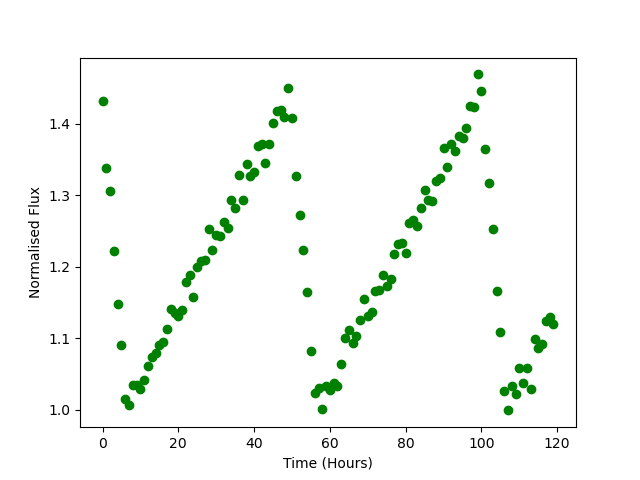

Values plotted in this chart, from the file beside it:
Time, Flux
0.0, 1.432
1.0, 1.338
2.0, 1.306
3.0, 1.222
4.0, 1.148
5.0, 1.09
6.0, 1.014
7.0, 1.006
8.0, 1.034
9.0, 1.034
10.0, 1.028
11.0, 1.042
12.0, 1.061
13.0, 1.074
14.0, 1.079
15.0, 1.09
16.0, 1.095
17.0, 1.113
18.0, 1.141
19.0, 1.135
20.0, 1.131
21.0, 1.14
22.0, 1.178
23.0, 1.188
24.0, 1.157
25.0, 1.199
26.0, 1.208
27.0, 1.21
28.0, 1.253
29.0, 1.223
30.0, 1.245
31.0, 1.244
32.0, 1.263
33.0, 1.254
34.0, 1.293
35.0, 1.282
36.0, 1.328
37.0, 1.293
38.0, 1.344
39.0, 1.327
40.0, 1.333
41.0, 1.369
42.0, 1.372
43.0, 1.345
44.0, 1.371
45.0, 1.402
46.0, 1.418
47.0, 1.419
48.0, 1.41
49.0, 1.451
50.0, 1.408
51.0, 1.327
52.0, 1.273
53.0, 1.223
54.0, 1.165
55.0, 1.082
56.0, 1.023
57.0, 1.03
58.0, 1.001
59.0, 1.033
... 60 more rows
